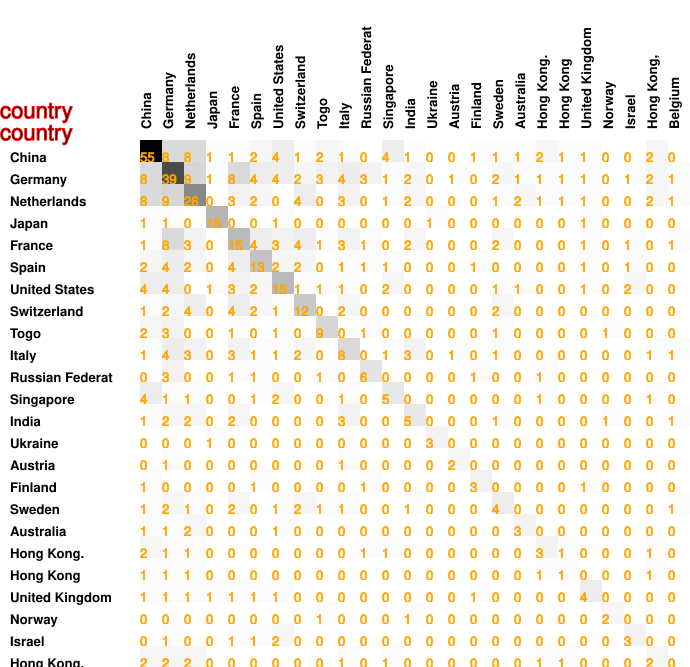

Data behind this chart, as committed beside it:
55, 8, 8, 1, 1, 2, 4, 1, 2, 1, 0, 4, 1, 0, 0, 1, 1, 1, 2, 1, 1, 0, 0, 2
8, 39, 9, 1, 8, 4, 4, 2, 3, 4, 3, 1, 2, 0, 1, 0, 2, 1, 1, 1, 1, 0, 1, 2
8, 9, 26, 0, 3, 2, 0, 4, 0, 3, 0, 1, 2, 0, 0, 0, 1, 2, 1, 1, 1, 0, 0, 2
1, 1, 0, 16, 0, 0, 1, 0, 0, 0, 0, 0, 0, 1, 0, 0, 0, 0, 0, 0, 1, 0, 0, 0
1, 8, 3, 0, 15, 4, 3, 4, 1, 3, 1, 0, 2, 0, 0, 0, 2, 0, 0, 0, 1, 0, 1, 0
2, 4, 2, 0, 4, 13, 2, 2, 0, 1, 1, 1, 0, 0, 0, 1, 0, 0, 0, 0, 1, 0, 1, 0
4, 4, 0, 1, 3, 2, 15, 1, 1, 1, 0, 2, 0, 0, 0, 0, 1, 1, 0, 0, 1, 0, 2, 0
1, 2, 4, 0, 4, 2, 1, 12, 0, 2, 0, 0, 0, 0, 0, 0, 2, 0, 0, 0, 0, 0, 0, 0
2, 3, 0, 0, 1, 0, 1, 0, 9, 0, 1, 0, 0, 0, 0, 0, 1, 0, 0, 0, 0, 1, 0, 0
1, 4, 3, 0, 3, 1, 1, 2, 0, 8, 0, 1, 3, 0, 1, 0, 1, 0, 0, 0, 0, 0, 0, 1
0, 3, 0, 0, 1, 1, 0, 0, 1, 0, 6, 0, 0, 0, 0, 1, 0, 0, 1, 0, 0, 0, 0, 0
4, 1, 1, 0, 0, 1, 2, 0, 0, 1, 0, 5, 0, 0, 0, 0, 0, 0, 1, 0, 0, 0, 0, 1
1, 2, 2, 0, 2, 0, 0, 0, 0, 3, 0, 0, 5, 0, 0, 0, 1, 0, 0, 0, 0, 1, 0, 0
0, 0, 0, 1, 0, 0, 0, 0, 0, 0, 0, 0, 0, 3, 0, 0, 0, 0, 0, 0, 0, 0, 0, 0
0, 1, 0, 0, 0, 0, 0, 0, 0, 1, 0, 0, 0, 0, 2, 0, 0, 0, 0, 0, 0, 0, 0, 0
1, 0, 0, 0, 0, 1, 0, 0, 0, 0, 1, 0, 0, 0, 0, 3, 0, 0, 0, 0, 1, 0, 0, 0
1, 2, 1, 0, 2, 0, 1, 2, 1, 1, 0, 0, 1, 0, 0, 0, 4, 0, 0, 0, 0, 0, 0, 0
1, 1, 2, 0, 0, 0, 1, 0, 0, 0, 0, 0, 0, 0, 0, 0, 0, 3, 0, 0, 0, 0, 0, 0
2, 1, 1, 0, 0, 0, 0, 0, 0, 0, 1, 1, 0, 0, 0, 0, 0, 0, 3, 1, 0, 0, 0, 1
1, 1, 1, 0, 0, 0, 0, 0, 0, 0, 0, 0, 0, 0, 0, 0, 0, 0, 1, 1, 0, 0, 0, 1
1, 1, 1, 1, 1, 1, 1, 0, 0, 0, 0, 0, 0, 0, 0, 1, 0, 0, 0, 0, 4, 0, 0, 0
0, 0, 0, 0, 0, 0, 0, 0, 1, 0, 0, 0, 1, 0, 0, 0, 0, 0, 0, 0, 0, 2, 0, 0
0, 1, 0, 0, 1, 1, 2, 0, 0, 0, 0, 0, 0, 0, 0, 0, 0, 0, 0, 0, 0, 0, 3, 0
2, 2, 2, 0, 0, 0, 0, 0, 0, 1, 0, 1, 0, 0, 0, 0, 0, 0, 1, 1, 0, 0, 0, 2
0, 1, 1, 0, 1, 0, 0, 0, 0, 1, 0, 0, 1, 0, 0, 0, 1, 0, 0, 0, 0, 0, 0, 0
